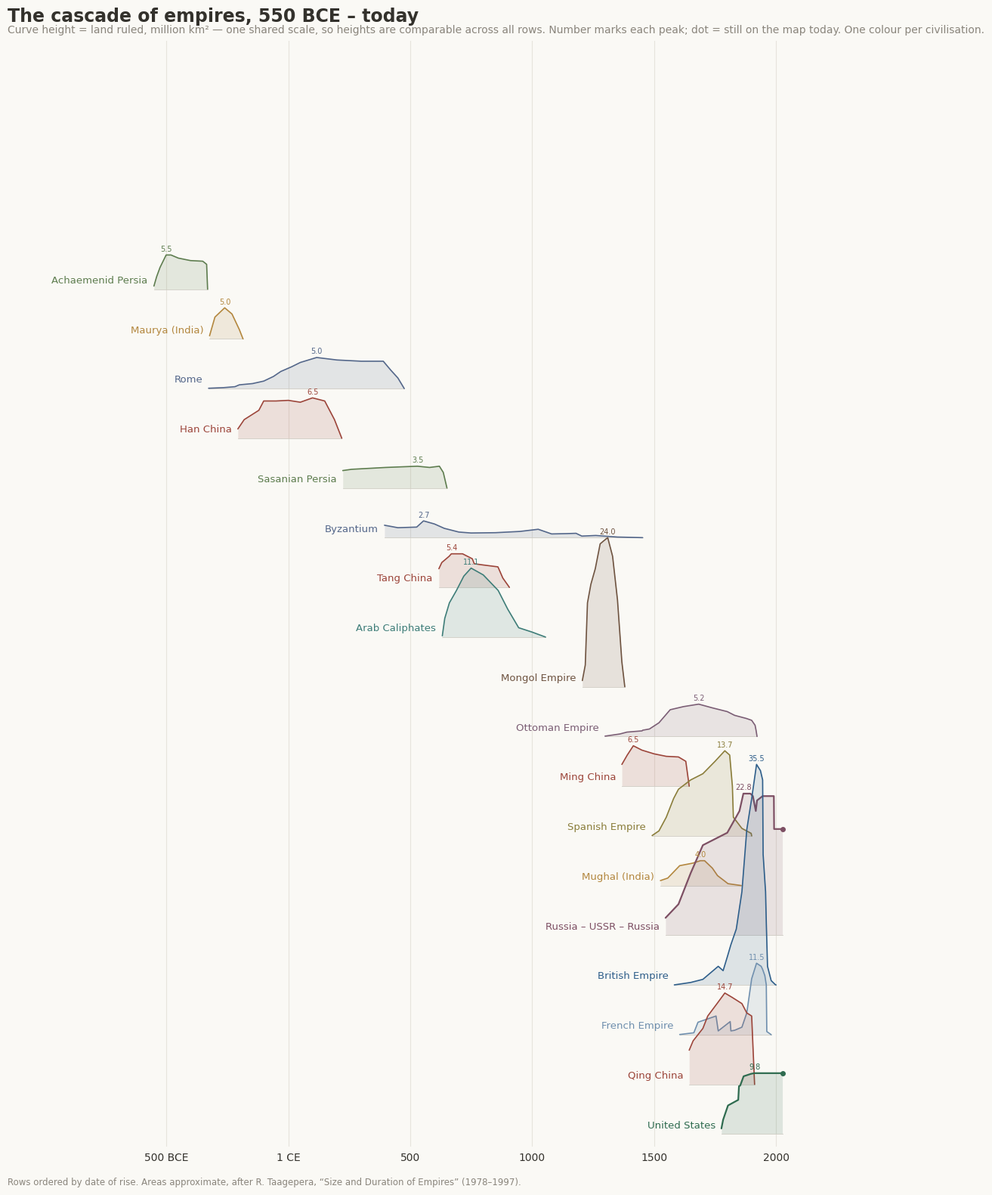

Write the Python code that produced this figure. (Note: this script raises an exception after producing the figure.)
"""
Three views of imperial rise and fall, in light and dark themes.

empires_cascade[_dark].png   - territorial extent ridgeline, 550 BCE -> today, shared scale
modern_power[_dark].png      - share of world GDP (PPP), 1500 -> 2026
empire_lifecycles[_dark].png - % of peak extent vs years since founding
empires_data.js              - data export for the interactive HTML version

Territorial data: approximations after Rein Taagepera, "Size and Duration of
Empires" (1978, 1979, 1997), million km^2. GDP shares: Angus Maddison project
estimates + IMF WEO (PPP) for recent years. All values approximate.
"""

import json
import numpy as np
import matplotlib
matplotlib.use("Agg")
import matplotlib.pyplot as plt
from matplotlib.ticker import FuncFormatter

OUT = "/Users/angadhnanjangud/MySiteFromObsidianVault/empires"

THEMES = {
    "light": dict(suffix="", bg="#faf9f5", fg="#33312c", grey="#8a857c",
                  grid="#e7e4dc", baseline="#cfccc4", mix=0.0),
    "dark":  dict(suffix="_dark", bg="#262624", fg="#e8e5de", grey="#a09a8e",
                  grid="#3a3833", baseline="#4d4a44", mix=0.38),
}

def lighten(hex_color, t):
    """Blend a hex colour toward white by t (0..1)."""
    if t <= 0:
        return hex_color
    r, g, b = (int(hex_color[i:i + 2], 16) for i in (1, 3, 5))
    f = lambda v: int(round(v + (255 - v) * t))
    return f"#{f(r):02x}{f(g):02x}{f(b):02x}"

# ---------------------------------------------------------------- data
# (name, still-extant, family colour, [(year, extent Mkm^2)...])
EMPIRES = [
    ("Achaemenid Persia", False, "#5e7d4f", [(-550,0.5),(-539,2.0),(-525,3.5),(-500,5.5),(-480,5.5),
        (-450,5.0),(-400,4.6),(-350,4.5),(-334,4.0),(-330,0)]),
    ("Maurya (India)", False, "#b3873e", [(-322,0.5),(-300,3.5),(-260,5.0),(-230,4.0),(-200,1.5),(-185,0)]),
    ("Rome", False, "#54678a", [(-326,0.05),(-264,0.15),(-218,0.3),(-200,0.6),(-146,0.8),(-100,1.2),
        (-60,1.95),(-30,2.75),(14,3.5),(50,4.2),(117,5.0),(200,4.6),(300,4.4),(390,4.4),
        (420,3.0),(450,1.7),(476,0)]),
    ("Han China", False, "#9c453a", [(-206,1.5),(-180,3.0),(-120,4.5),(-100,6.0),(-50,6.0),(1,6.1),
        (50,5.8),(100,6.5),(150,6.0),(190,3.0),(220,0)]),
    ("Sasanian Persia", False, "#5e7d4f", [(224,2.8),(260,3.0),(400,3.3),(530,3.5),(580,3.3),
        (620,3.5),(636,2.5),(651,0)]),
    ("Byzantium", False, "#54678a", [(395,2.0),(450,1.6),(527,1.7),(555,2.7),(600,2.2),(640,1.5),
        (700,0.9),(750,0.75),(850,0.8),(950,1.0),(1025,1.35),(1080,0.6),(1143,0.65),
        (1180,0.7),(1204,0.25),(1261,0.35),(1350,0.1),(1453,0)]),
    ("Tang China", False, "#9c453a", [(618,3.0),(630,4.0),(660,5.0),(669,5.4),(715,5.4),(755,4.6),
        (763,3.8),(800,3.6),(860,3.3),(880,1.5),(907,0)]),
    ("Arab Caliphates", False, "#3e7d78", [(632,0.2),(642,3.0),(661,5.5),(690,7.5),(720,9.8),
        (750,11.1),(800,10.0),(861,7.5),(900,4.5),(945,1.5),(1000,0.8),(1055,0)]),
    ("Mongol Empire", False, "#6e5340", [(1206,1.0),(1218,3.5),(1227,13.5),(1241,16.5),(1259,19.0),
        (1279,23.0),(1294,23.5),(1310,24.0),(1330,21.0),(1350,14.0),(1368,4.0),(1380,0)]),
    ("Ottoman Empire", False, "#7b5e75", [(1299,0.05),(1360,0.4),(1389,0.7),(1451,0.9),(1453,1.0),
        (1481,1.2),(1520,2.2),(1566,4.3),(1620,4.8),(1683,5.2),(1739,4.6),(1800,4.0),
        (1830,3.4),(1878,2.9),(1900,2.6),(1914,1.8),(1918,1.0),(1922,0)]),
    ("Ming China", False, "#9c453a", [(1368,3.5),(1390,5.0),(1415,6.5),(1450,5.8),(1500,5.2),
        (1550,4.8),(1600,4.7),(1630,4.0),(1644,0)]),
    ("Spanish Empire", False, "#8a7d3a", [(1492,0.05),(1520,0.8),(1550,3.0),(1580,6.0),(1600,7.5),
        (1650,9.0),(1700,10.0),(1750,12.0),(1790,13.7),(1810,13.0),(1821,8.0),(1825,3.0),
        (1860,1.2),(1898,0.4),(1900,0)]),
    ("Mughal (India)", False, "#b3873e", [(1526,0.8),(1556,1.2),(1605,3.2),(1658,3.6),(1690,4.0),
        (1707,4.0),(1739,2.8),(1760,1.6),(1790,0.7),(1803,0.3),(1857,0)]),
    ("Russia – USSR – Russia", True, "#7d4f63", [(1547,2.8),(1600,5.0),(1650,10.0),(1700,14.5),
        (1750,15.5),(1800,16.5),(1850,20.0),(1866,22.8),(1895,22.8),(1905,22.4),
        (1917,20.0),(1922,21.7),(1945,22.4),(1991,22.4),(1992,17.1),(2026,17.1)]),
    ("British Empire", False, "#2e5e8a", [(1583,0.01),(1650,0.4),(1700,0.9),(1763,3.0),(1783,2.3),
        (1800,4.5),(1815,6.5),(1837,9.0),(1860,15.0),(1880,25.0),(1900,30.0),(1920,35.5),
        (1936,34.5),(1945,33.0),(1947,21.0),(1957,15.0),(1960,10.0),(1965,3.0),
        (1980,0.7),(1997,0.05),(2000,0)]),
    ("French Empire", False, "#6f8fae", [(1605,0.02),(1663,0.3),(1680,2.0),(1754,3.0),(1763,0.6),
        (1812,2.1),(1815,0.6),(1830,0.7),(1860,1.2),(1880,3.5),(1900,9.0),(1920,11.5),
        (1939,11.0),(1945,10.5),(1954,9.5),(1960,8.0),(1962,0.5),(1980,0)]),
    ("Qing China", False, "#9c453a", [(1644,5.5),(1660,7.0),(1700,9.0),(1720,11.0),(1760,13.1),
        (1790,14.7),(1820,14.0),(1860,13.0),(1880,11.5),(1900,11.0),(1912,0)]),
    ("United States", True, "#2e6b4f", [(1776,0.9),(1783,2.3),(1803,4.6),(1845,5.5),(1848,7.7),
        (1853,7.8),(1867,9.3),(1898,9.7),(1912,9.8),(2026,9.8)]),
]

def year_fmt(y, _pos=None):
    if y < 0:
        return f"{int(-y)} BCE"
    if y == 1:
        return "1 CE"
    return f"{int(y)}"

# ---------------------------------------------------------------- fig 1: cascade
def fig_cascade(th):
    spacing = 8.0  # million km^2 between baselines -> shared scale across rows
    n = len(EMPIRES)
    fig, ax = plt.subplots(figsize=(13.5, 19))
    fig.patch.set_facecolor(th["bg"])
    ax.set_facecolor(th["bg"])

    for gx in (-500, 1, 500, 1000, 1500, 2000):
        ax.axvline(gx, color=th["grid"], lw=0.8, zorder=0)

    for i, (name, extant, col, pts) in enumerate(EMPIRES):
        col = lighten(col, th["mix"])
        base = (n - 1 - i) * spacing
        xs = np.array([p[0] for p in pts], float)
        ys = np.array([p[1] for p in pts], float)
        z = 2 + i  # later empires drawn in front (joyplot occlusion)
        ax.fill_between(xs, base, base + ys, color=col, alpha=0.14, zorder=z, lw=0)
        ax.plot(xs, ys + base, color=col, lw=1.6 if extant else 1.2,
                zorder=z + 0.1, solid_capstyle="round")
        ax.plot([xs[0], xs[-1]], [base, base], color=th["baseline"], lw=0.6, zorder=z)
        if extant:
            ax.plot(xs[-1], base + ys[-1], "o", ms=4, color=col, zorder=z + 0.2)

        ax.text(xs[0] - 25, base + 0.6, name, ha="right", va="bottom",
                fontsize=9.5, color=col, zorder=60, fontweight="medium")

        k = int(np.argmax(ys))
        ax.annotate(f"{ys[k]:.1f}", (xs[k], base + ys[k]),
                    xytext=(0, 2), textcoords="offset points",
                    ha="center", va="bottom", fontsize=7, color=col, zorder=61)

    ax.set_xlim(-1150, 2090)
    ax.set_ylim(-2, (n - 1) * spacing + 40)
    ax.set_xticks([-500, 1, 500, 1000, 1500, 2000])
    ax.xaxis.set_major_formatter(FuncFormatter(year_fmt))
    ax.tick_params(axis="x", labelsize=10, length=0, pad=6)
    ax.set_yticks([])
    for s in ax.spines.values():
        s.set_visible(False)

    ax.set_title("The cascade of empires, 550 BCE – today",
                 fontsize=17, loc="left", pad=18, fontweight="bold", color=th["fg"])
    ax.text(0, 1.005, "Curve height = land ruled, million km² — one shared scale, "
            "so heights are comparable across all rows. Number marks each peak; "
            "dot = still on the map today. One colour per civilisation.",
            transform=ax.transAxes, fontsize=10, color=th["grey"], va="bottom")
    ax.text(0, -0.035, "Rows ordered by date of rise. Areas approximate, after "
            "R. Taagepera, “Size and Duration of Empires” (1978–1997).",
            transform=ax.transAxes, fontsize=8.5, color=th["grey"])

    fig.savefig(f"{OUT}/empires_cascade{th['suffix']}.png", dpi=200,
                bbox_inches="tight", facecolor=th["bg"])
    plt.close(fig)

# ---------------------------------------------------------------- fig 2: modern power
GDP_YEARS = [1500, 1600, 1700, 1820, 1870, 1913, 1950, 1973, 1990, 2000, 2010, 2026]
GDP = {  # % of world GDP, PPP
    "China":        [24.9, 29.0, 22.3, 32.9, 17.1,  8.8,  4.5,  4.6,  7.8, 11.8, 16.5, 19.4],
    "India":        [24.4, 22.4, 24.4, 16.0, 12.1,  7.5,  4.2,  3.1,  4.0,  5.2,  6.6,  8.4],
    "United States":[ 0.3,  0.2,  0.1,  1.8,  8.8, 18.9, 27.3, 22.1, 21.5, 21.4, 16.8, 14.7],
    "Britain":      [ 1.1,  1.8,  2.9,  5.2,  9.0,  8.2,  6.5,  4.2,  3.4,  3.2,  2.6,  2.1],
    "Russia/USSR":  [ 3.4,  3.5,  4.4,  5.4,  7.5,  8.5,  9.6,  9.4,  7.0,  3.3,  3.5,  3.4],
    "Japan":        [ 3.1,  2.9,  4.1,  3.0,  2.3,  2.6,  3.0,  7.8,  8.6,  7.2,  5.0,  3.3],
}
GDP_STYLE = {
    "China":         ("#a03522", 2.0),
    "India":         ("#c08a3e", 1.6),
    "United States": ("#1f4e79", 2.0),
    "Britain":       ("#666666", 1.4),
    "Russia/USSR":   ("#7a6a8a", 1.4),
    "Japan":         ("#999999", 1.2),
}

def fig_modern(th):
    fig, ax = plt.subplots(figsize=(11.5, 6.8))
    fig.patch.set_facecolor(th["bg"])
    ax.set_facecolor(th["bg"])
    for gy in (10, 20, 30):
        ax.axhline(gy, color=th["grid"], lw=0.8, zorder=0)

    ends = []
    for name, vals in GDP.items():
        c, lw = GDP_STYLE[name]
        c = lighten(c, th["mix"])
        ax.plot(GDP_YEARS, vals, color=c, lw=lw, zorder=3, solid_capstyle="round")
        ends.append([name, vals[-1], c])

    # spread right-edge labels to avoid collisions
    ends.sort(key=lambda e: e[1])
    min_gap = 1.6
    for j in range(1, len(ends)):
        if ends[j][1] - ends[j - 1][1] < min_gap:
            ends[j][1] = ends[j - 1][1] + min_gap
    for name, ly, c in ends:
        ax.text(2034, ly, f"{name}  {GDP[name][-1]:.0f}%", va="center",
                fontsize=9.5, color=c, fontweight="medium")

    us_c = lighten(GDP_STYLE["United States"][0], th["mix"])
    cn_c = lighten(GDP_STYLE["China"][0], th["mix"])
    ax.plot([1950], [27.3], "o", ms=4, color=us_c, zorder=4)
    ax.annotate("U.S. peak: 27% of world output, 1950", (1950, 27.3),
                xytext=(1565, 31.2), fontsize=8.5, color=us_c,
                arrowprops=dict(arrowstyle="-", color=us_c, lw=0.6))
    ax.plot([2014], [16.6], "o", ms=4, color=cn_c, zorder=4)
    ax.annotate("China re-passes the U.S. (PPP), ~2014", (2014, 16.6),
                xytext=(1918, 12.4), fontsize=8.5, color=cn_c,
                arrowprops=dict(arrowstyle="-", color=cn_c, lw=0.6))
    ax.annotate("Industrial Revolution:\nthe great divergence", (1820, 0.5),
                xytext=(1700, -5.6), fontsize=8.5, color=th["grey"], ha="center",
                annotation_clip=False,
                arrowprops=dict(arrowstyle="-", color=th["grey"], lw=0.6))

    ax.set_xlim(1500, 2032)
    ax.set_ylim(0, 35)
    ax.set_xticks([1500, 1600, 1700, 1820, 1870, 1913, 1950, 2026])
    ax.set_yticks([0, 10, 20, 30])
    ax.set_yticklabels(["0", "10", "20", "30%"])
    ax.tick_params(labelsize=9.5, length=0, pad=6)
    for s in ax.spines.values():
        s.set_visible(False)

    ax.set_title("Modern empires are economic: share of world GDP, 1500 – 2026",
                 fontsize=15, loc="left", pad=16, fontweight="bold", color=th["fg"])
    ax.text(0, 1.01, "Percent of world output (purchasing-power parity). "
            "Maddison Project estimates; IMF for recent decades.",
            transform=ax.transAxes, fontsize=9.5, color=th["grey"], va="bottom")

    fig.savefig(f"{OUT}/modern_power{th['suffix']}.png", dpi=200,
                bbox_inches="tight", facecolor=th["bg"])
    plt.close(fig)

# ---------------------------------------------------------------- fig 3: life cycles
LIFECYCLE = [  # name, highlight colour or None
    ("Achaemenid Persia", None), ("Rome", "#1a1a1a"), ("Han China", None),
    ("Arab Caliphates", None), ("Mongol Empire", "#a03522"),
    ("Ottoman Empire", None), ("Spanish Empire", None), ("Qing China", None),
    ("British Empire", "#1f4e79"), ("Russia – USSR – Russia", "#7d4f63"),
    ("United States", "#2e6b4f"),
]

def fig_lifecycles(th):
    data = {name: pts for name, _x, _c, pts in EMPIRES}
    fig, ax = plt.subplots(figsize=(11.5, 6.8))
    fig.patch.set_facecolor(th["bg"])
    ax.set_facecolor(th["bg"])
    for gy in (50, 100):
        ax.axhline(gy, color=th["grid"], lw=0.8, zorder=0)

    for name, hi in LIFECYCLE:
        pts = data[name]
        xs = np.array([p[0] for p in pts], float)
        ys = np.array([p[1] for p in pts], float)
        t = xs - xs[0]
        pct = 100 * ys / ys.max()
        if hi:
            c = lighten("#e8e5de" if hi == "#1a1a1a" and th["suffix"] else hi,
                        0 if hi == "#1a1a1a" else th["mix"])
            if hi == "#1a1a1a" and not th["suffix"]:
                c = hi
        else:
            c = "#4d4a44" if th["suffix"] else "#c8c5bf"
        lw = 1.8 if hi else 1.1
        ax.plot(t, pct, color=c, lw=lw, zorder=3 if hi else 2,
                solid_capstyle="round")
        if hi:
            short = name.split(" (")[0].split(" –")[0]
            if name == "United States":
                ax.plot(t[-1], pct[-1], "o", ms=5, color=c, zorder=4)
                ax.annotate(f"{short} — year 250 (today), at peak",
                            (t[-1], pct[-1]), xytext=(8, 6),
                            textcoords="offset points", fontsize=9, color=c)
            elif name.startswith("Russia"):
                ax.plot(t[-1], pct[-1], "o", ms=5, color=c, zorder=4)
                ax.annotate("Russia — year 479 (today), 75% of peak",
                            (t[-1], pct[-1]), xytext=(8, 0),
                            textcoords="offset points", fontsize=9, color=c)
            else:
                ax.annotate(short, (t[-1], pct[-1]), xytext=(4, 3),
                            textcoords="offset points", fontsize=9, color=c)

    ax.set_xlim(0, 830)
    ax.set_ylim(0, 108)
    ax.set_xticks([0, 100, 200, 300, 400, 500, 600, 700, 800])
    ax.set_yticks([0, 50, 100])
    ax.set_yticklabels(["0", "50", "100%"])
    ax.tick_params(labelsize=9.5, length=0, pad=6)
    for s in ax.spines.values():
        s.set_visible(False)
    ax.set_xlabel("Years since founding", fontsize=10, color=th["fg"])

    ax.set_title("Every empire on its own clock: extent as % of its peak",
                 fontsize=15, loc="left", pad=16, fontweight="bold", color=th["fg"])
    ax.text(0, 1.01, "Grey: Achaemenid, Han, Caliphates, Ottoman, Spanish, Qing. "
            "All curves share the same clock (years since founding) "
            "and the same vertical scale (% of own peak).",
            transform=ax.transAxes, fontsize=9.5, color=th["grey"], va="bottom")

    fig.savefig(f"{OUT}/empire_lifecycles{th['suffix']}.png", dpi=200,
                bbox_inches="tight", facecolor=th["bg"])
    plt.close(fig)

# ---------------------------------------------------------------- JS data export
def export_js():
    rows = []
    for name, extant, col, pts in EMPIRES:
        rows.append(dict(name=name, extant=extant,
                         color=col, colorDark=lighten(col, 0.38),
                         pts=[[int(y), v] for y, v in pts]))
    with open(f"{OUT}/empires_data.js", "w") as f:
        f.write("// Generated by make_empire_plots.py — do not edit by hand.\n")
        f.write("const EMPIRES = " + json.dumps(rows, ensure_ascii=False) + ";\n")

for theme in THEMES.values():
    plt.rcParams.update({
        "font.family": "Helvetica Neue",
        "text.color": theme["fg"],
        "xtick.color": theme["fg"],
        "ytick.color": theme["fg"],
        "svg.fonttype": "none",
    })
    fig_cascade(theme)
    fig_modern(theme)
    fig_lifecycles(theme)
export_js()
print("done")
